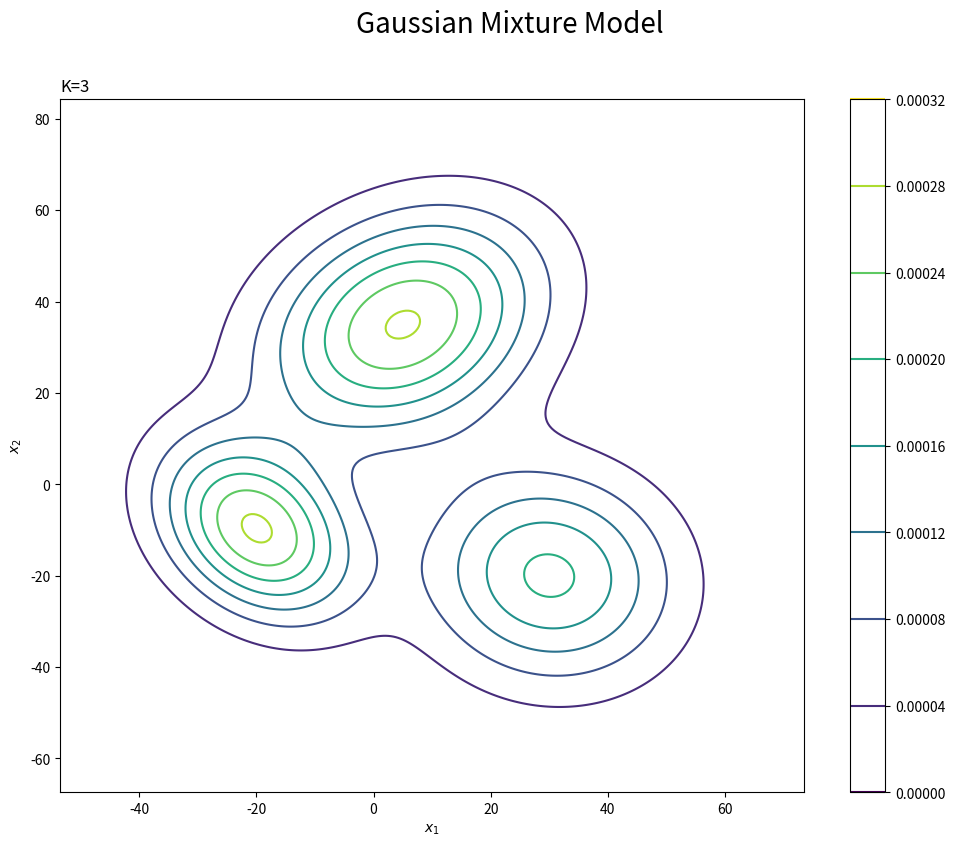
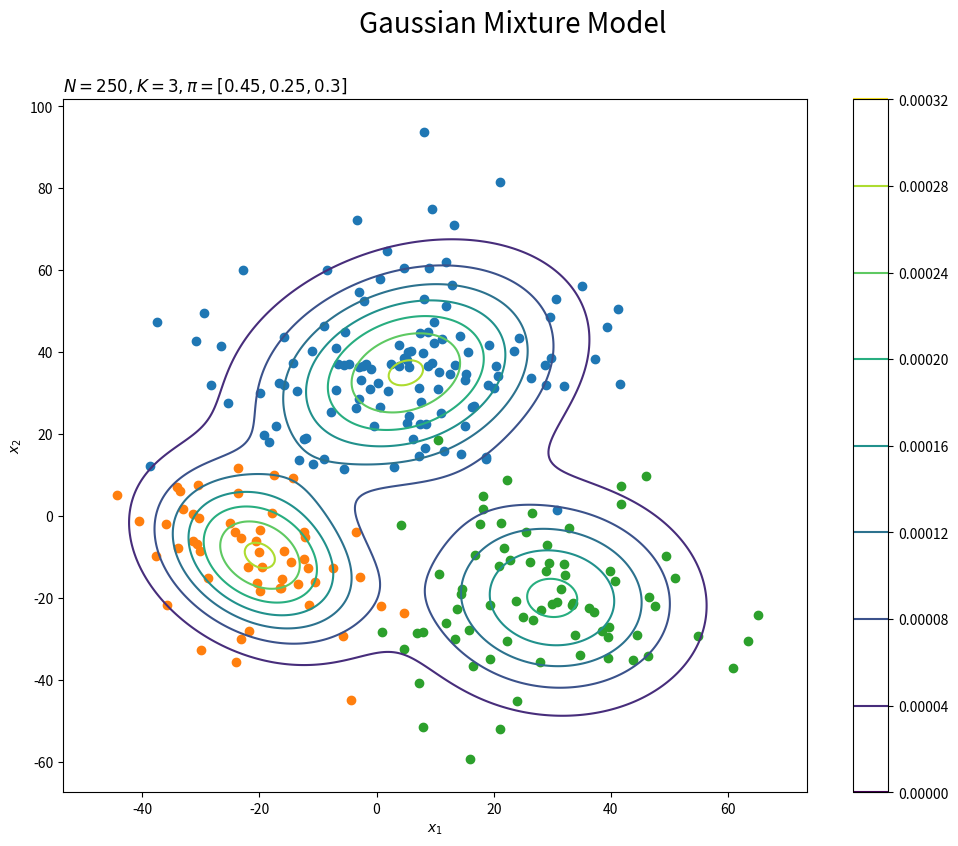

Generate these figures, in order, with matplotlib:
from re import T
# !/usr/bin/env python3
# -*- coding: utf-8 -*-

import numpy as np
from scipy.stats import multivariate_normal, wishart, dirichlet  # 多次元ガウス分布、ウィシャー卜分布、ディリクレ分布
import matplotlib.pyplot as plt


# GMMのギブスサンプリング
# 参考：https://www.anarchive-beta.com/entry/2020/11/28/210948

class GMM_GibbsSampling():
    def __init__(self):
        self.definition_observation_model()
        self.generation_data()
        self.definition_conjugate_prior()
        self.definition_initial_value()
        self.gibbs_sampling()
        pass

    def definition_observation_model(self):
        # 観測モデルの設定 ########################################################
        ## 次元数の設定 (2次元のグラフで表現)
        self.D = 2

        ## クラスタ数
        self.K = 3

        ## K個の多次元ガウス分布の真の平均ベクトルを設定
        self.mu_truth_list = np.array(
            [[5.0, 35.0],
             [-20.0, -10.0],
             [30.0, -20.0]]
        )

        ## K個の多次元ガウス分布の真の分散共分散行列を設定
        self.sigma2_truth_list = np.array(
            [[[250.0, 65.0], [65.0, 270.0]],
             [[125.0, -45.0], [-45.0, 175.0]],
             [[210.0, -15.0], [-15.0, 250.0]]]
        )

        ## 真の混合比率の設定 (全て足すと1になる)
        self.pi_truth_list = np.array([0.45, 0.25, 0.3])
        # 観測モデルの確認 ########################################################
        # K
        # K個のクラスタそれぞれで平均値から標準偏差の3倍を引いた値と足した値を計算し、その最小値から最大値までを範囲
        ## 作図用のx軸のxの値を作成 (指定した要素数で等間隔に区切る)
        x_1_line = np.linspace(
            np.min(self.mu_truth_list[:, 0] - 3 * np.sqrt(self.sigma2_truth_list[:, 0, 0])),
            np.max(self.mu_truth_list[:, 0] + 3 * np.sqrt(self.sigma2_truth_list[:, 0, 0])),
            num=300
        )

        ## 作図用のy軸のxの値を作成 (指定した要素数で等間隔に区切る)
        x_2_line = np.linspace(
            np.min(self.mu_truth_list[:, 1] - 3 * np.sqrt(self.sigma2_truth_list[:, 1, 1])),
            np.max(self.mu_truth_list[:, 1] + 3 * np.sqrt(self.sigma2_truth_list[:, 1, 1])),
            num=300
        )

        ## 作図用の格子状の点を作成
        self.x_1_grid, self.x_2_grid = np.meshgrid(x_1_line, x_2_line)

        ## 作図用のxの点を作成
        x_point = np.stack([self.x_1_grid.flatten(), self.x_2_grid.flatten()], axis=1)

        ## 作図用に各次元の要素数を保存
        self.x_dim = self.x_1_grid.shape

        # 観測モデルの確率密度を計算 (確率密度は確率を面積、確率変数を幅としたときの高さに相当)########################################################
        self.true_model = 0

        for k in range(self.K):
            # クラスタkの分布の確率密度を計算 (x)
            tmp_density = multivariate_normal.pdf(
                x=x_point, mean=self.mu_truth_list[k], cov=self.sigma2_truth_list[k]
            )
            # K個の分布の加重平均を計算 (混合ガウス分布の潜在表現がなしの表現)
            self.array = np.array([0.45, 0.25, 0.3])
            self.true_model += self.pi_truth_list[k] * tmp_density

        ## 観測モデルの作図
        plt.figure(figsize=(12, 9))
        plt.contour(self.x_1_grid, self.x_2_grid, self.true_model.reshape(self.x_dim))
        plt.suptitle('Gaussian Mixture Model', fontsize=20)
        plt.title('K=' + str(self.K), loc='left')
        plt.xlabel('$x_1$')
        plt.ylabel('$x_2$')
        plt.colorbar()
        # plt.show()
        return

    def generation_data(self):
        # サンプル数
        self.N = 250

        # 潜在変数の設定
        self.z_truth = np.random.multinomial(n=1, pvals=self.pi_truth_list, size=self.N)

        # クラスタ番号の抽出
        _, self.z_truth_n = np.where(self.z_truth == 1)

        # サンプルの生成 (K個の多次元ガウスからサンプリング、データによってクラスタ異なる)
        self.x_nd = np.array(
            [np.random.multivariate_normal(mean=self.mu_truth_list[k], cov=self.sigma2_truth_list[k], size=1
                                           ).flatten() for k in self.z_truth_n]
            )

        # 観測データの散布図を作成
        plt.figure(figsize=(12, 9))
        for k in range(self.K):
            k_idx = np.where(self.z_truth_n == k)
            plt.scatter(x=self.x_nd[k_idx, 0], y=self.x_nd[k_idx, 1], label='cluster:' + str(k + 1))
        plt.contour(self.x_1_grid, self.x_2_grid, self.true_model.reshape(self.x_dim), linestyle='--')
        plt.suptitle('Gaussian Mixture Model', fontsize=20)
        plt.title('$N=' + str(self.N) + ', K=' + str(self.K) + ', \pi=[' + ','.join(
            [str(pi) for pi in self.pi_truth_list]) + ']$', loc='left')
        plt.xlabel('$x_1$')
        plt.ylabel('$x_2$')
        plt.colorbar()
        plt.show()
        return

    def definition_conjugate_prior(self):
        # muの事前分布 (多次元ガウス分布)のハイパーパラメータ
        self.beta = 1.0
        self.m_d = np.repeat(0.0, self.D)

        # muの事前分布

        # lambdaの事前分布 (ウィシャー卜分布)のハイパーパラメータ
        self.w_dd = np.identity(self.D) * 0.0005
        self.nu = self.D

        # piの事前分布 (ディリクレ分布)のハイパーパラメータ
        self.alpha_k = np.repeat(2.0, self.K)

    def definition_initial_value(self):
        # 観測モデルのパラメータをサンプル (入れ物を用意)
        self.mu_kd = np.empty((self.K, self.D))
        self.lambda_kdd = np.empty((self.K, self.D, self.D))

        for k in range(self.K):
            # クラスタKの精度行列をサンプル (クラスタごとに生成するためsizeは1)
            self.lambda_kdd[k] = wishart.rvs(df=self.nu, scale=self.w_dd, size=1)

            # クラスタKの平均ベクトルをサンプル
            self.mu_kd[k] = np.random.multivariate_normal(
                mean=self.m_d, cov=np.linalg.inv(self.beta * self.lambda_kdd[k])
            ).flatten()

        # 混合比率πのサンプル (どの多次元ガウス分布を選択するかを決めるパラメータ)
        self.pi_k = dirichlet.rvs(self.alpha_k, size=1).flatten()

    def gibbs_sampling(self):
        # パラメータの初期値を用いて，クラスタZの事後分布を計算
        # そこからZをサンプル

        # 試行回数の設定
        Iteration = 150

        # パラメータを初期化
        eta_nk = np.zeros((self.N, self.K))  # クラスタzの更新後のパラメータeta
        s_nk = np.zeros((self.N, self.K))
        beta_hat_k = np.zeros(self.K)
        m_hat_kd = np.zeros((self.K, self.D))
        w_hat_kdd = np.zeros((self.K, self.D, self.D))
        nu_hat_k = np.zeros(self.K)
        alpha_hat_k = np.zeros(self.K)

        # 推移確認用の受け皿 
        trace_s_in = [np.repeat(np.nan, self.N)]
        trace_mu_ikd = [self.mu_kd.copy()]
        trace_lambda_ikdd = [self.lambda_kdd.copy()]
        trace_pi_ik = [self.pi_k.copy()]
        trace_beta_ik = [np.repeat(self.beta, self.K)]
        trace_m_ikd = [np.repeat(self.m_d.reshape((1, self.D)), self.K, axis=0)]
        trace_w_ikdd = [np.repeat(self.w_dd.reshape((1, self.D, self.D)), self.K, axis=0)]
        trace_nu_ik = [np.repeat(self.nu, self.K)]
        trace_alpha_ik = [self.alpha_k.copy()]

        # ギブスサンプリング
        for i in range(Iteration):
            for k in range(self.K):
                # 潜在変数Zの事後分布のパラメータを計算．z_nの条件付き分布 (カテゴリ分布)のパラメータη_n
                # まずは，一項目
                tmp_eta_n = np.diag(
                    -0.5 * (self.x_nd - self.mu_kd[k]).dot(self.lambda_kdd[k]).dot((self.x_nd - self.mu_kd[k]).T)
                ).copy()  # Nコの全ての要素を一度で処理し，1からNの組み合わせで計算．その後，実際に必要なのは対角成分 (1, 1)の部分が必要なのでnp.diagで取り出す

                # 二項目 (対数の計算でln0とならないように微小値を入れている (いる？))
                tmp_eta_n += 0.5 * np.log(np.linalg.det(self.lambda_kdd[k]) + 1e-7)

                # 指数でくくる
                eta_nk[:, k] = np.exp(tmp_eta_n)
            # 正規化
            eta_nk /= np.sum(eta_nk, axis=1, keepdims=True)

            # 潜在変数z_nをサンプル
            for n in range(self.N):
                s_nk[n] = np.random.multinomial(n=1, pvals=eta_nk[n], size=1).flatten()

            # 観測モデルのパラメータをサンプル
            for k in range(self.K):
                # muの事後分布のパラメータを計算
                beta_hat_k[k] = np.sum(s_nk[:, k]) + self.beta  # ハイパーパラメータβの更新
                m_hat_kd[k] = np.sum(s_nk[:, k] * self.x_nd.T, axis=1)
                m_hat_kd += self.beta * self.m_d
                m_hat_kd /= beta_hat_k[k]  # ハイパーパラメータmの更新

                # lambdaの事後分布のパラメータを計算
                # 一項目
                tmp_w_dd = np.dot((s_nk[:, k] + self.x_nd.T), self.x_nd)
                # 二項目
                tmp_w_dd += self.beta * np.dot(self.m_d.reshape(self.D, 1), self.m_d.reshape(1, self.D))
                # 三項目
                tmp_w_dd -= beta_hat_k[k] * np.dot(m_hat_kd[k].reshape(self.D, 1), m_hat_kd[k].reshape(1, self.D))
                # 四項目
                tmp_w_dd += np.linalg.inv(self.w_dd)
                w_hat_kdd[k] = np.linalg.inv(tmp_w_dd)

                nu_hat_k[k] = np.sum(s_nk[:, k]) + self.nu

                # lambdaをサンプル (ウィシャート分布)
                self.lambda_kdd[k] = wishart.rvs(size=1, df=nu_hat_k[k], scale=w_hat_kdd[k])

                # muをサンプル (多次元ガウス分布)
                self.mu_kd[k] = np.random.multivariate_normal(
                    mean=m_hat_kd[k], cov=np.linalg.inv(beta_hat_k[k] * self.lambda_kdd[k]), size=1
                ).flatten()

            # 混合比率πのパラメータを計算
            alpha_hat_k = np.sum(s_nk, axis=0) + self.alpha_k  # αの更新

            # πをサンプル
            pi_k = dirichlet.rvs(size=1, alpha=alpha_hat_k).flatten()

            # 値を記録
            _, s_n = np.where(s_nk == 1)
            trace_s_in.append(s_n.copy())
            trace_mu_ikd.append(self.mu_kd.copy())
            trace_lambda_ikdd.append(self.lambda_kdd.copy())
            trace_pi_ik.append(pi_k.copy())
            trace_beta_ik.append(beta_hat_k.copy())
            trace_m_ikd.append(m_hat_kd.copy())
            trace_w_ikdd.append(w_hat_kdd.copy())
            trace_nu_ik.append(nu_hat_k.copy())
            trace_alpha_ik.append(alpha_hat_k.copy())

            # 動作確認
            # print(str(i + 1) + ' (' + str(np.round((i + 1) / Iteration * 100, 1)) + '%)')


if __name__ == '__main__':
    gmm_gibbs = GMM_GibbsSampling()